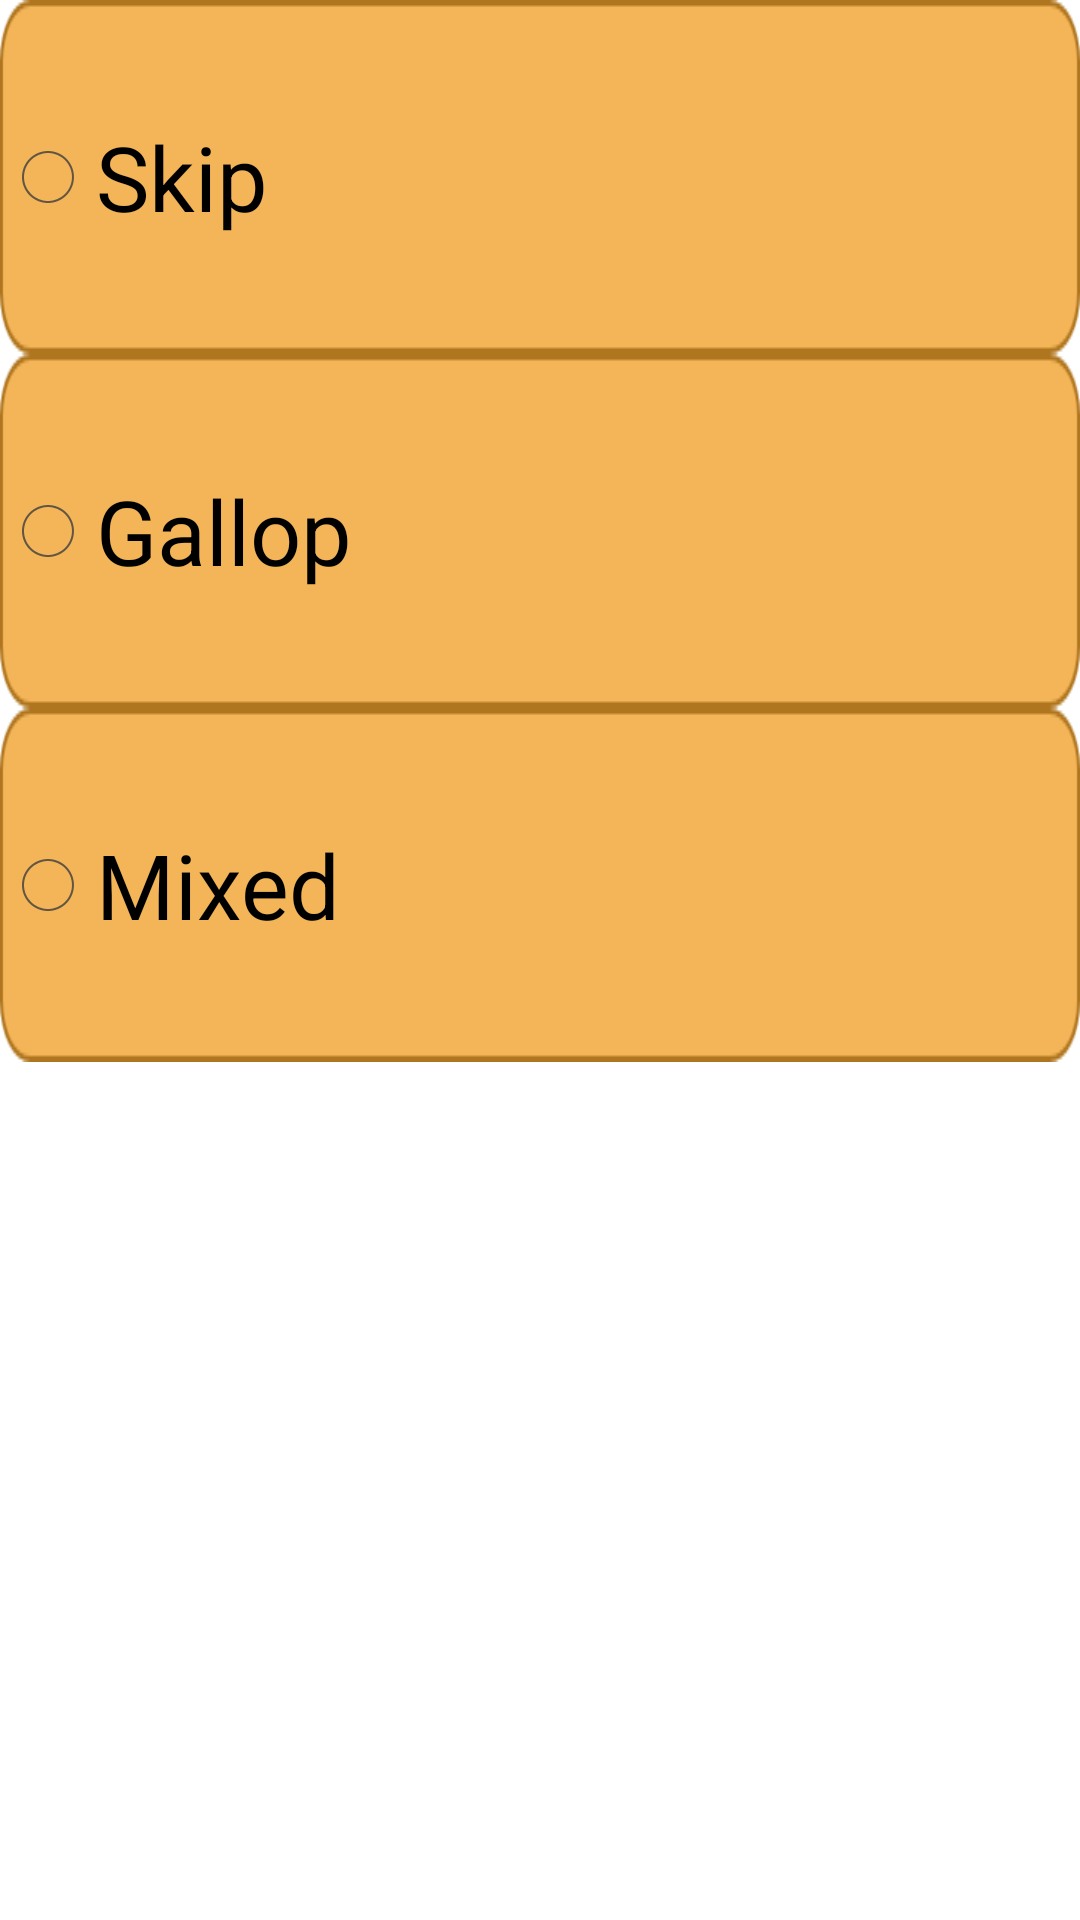

Here is an Android app screen rendered from its layout file. Give the layout XML and the strings, colors and styles it references.
<!-- AndroidManifest.xml: application theme AppTheme -->
<!-- res/layout/fragment_screeningtest_skipping.xml -->
<?xml version="1.0" encoding="utf-8"?>
<LinearLayout xmlns:android="http://schemas.android.com/apk/res/android"
    android:layout_width="match_parent"
    android:layout_height="match_parent">

<RadioGroup
        android:id="@+id/screeningtest_skipping"
        android:layout_width="match_parent"
        android:layout_height="match_parent"
        android:textIsSelectable="true"
        android:orientation="vertical">
        <RadioButton android:id="@+id/radio_skip"
            android:layout_width="wrap_content"
            android:layout_height="wrap_content"
            android:text="@string/skipping_skip"
            android:textSize="30dp"
            android:background="@drawable/testbutton"/>
        <RadioButton android:id="@+id/radio_gallop"
            android:layout_width="wrap_content"
            android:layout_height="wrap_content"
            android:text="@string/skipping_gallop"
            android:textSize="30dp"
            android:background="@drawable/testbutton"/>
        <RadioButton android:id="@+id/radio_mixed"
            android:layout_width="wrap_content"
            android:layout_height="wrap_content"
            android:text="@string/skipping_mixed"
            android:textSize="30dp"
            android:background="@drawable/testbutton"/>
</RadioGroup>

</LinearLayout>
<!-- resources referenced by this layout -->
<resources>
  <!-- drawable testbutton: png bitmap (drawable, 1532 bytes) -->
  <string name="skipping_gallop">Gallop</string>
  <string name="skipping_mixed">Mixed</string>
  <string name="skipping_skip">Skip</string>
  <style name="AppTheme" parent="android:Theme.Holo.Light.DarkActionBar">
  
      </style>
</resources>
